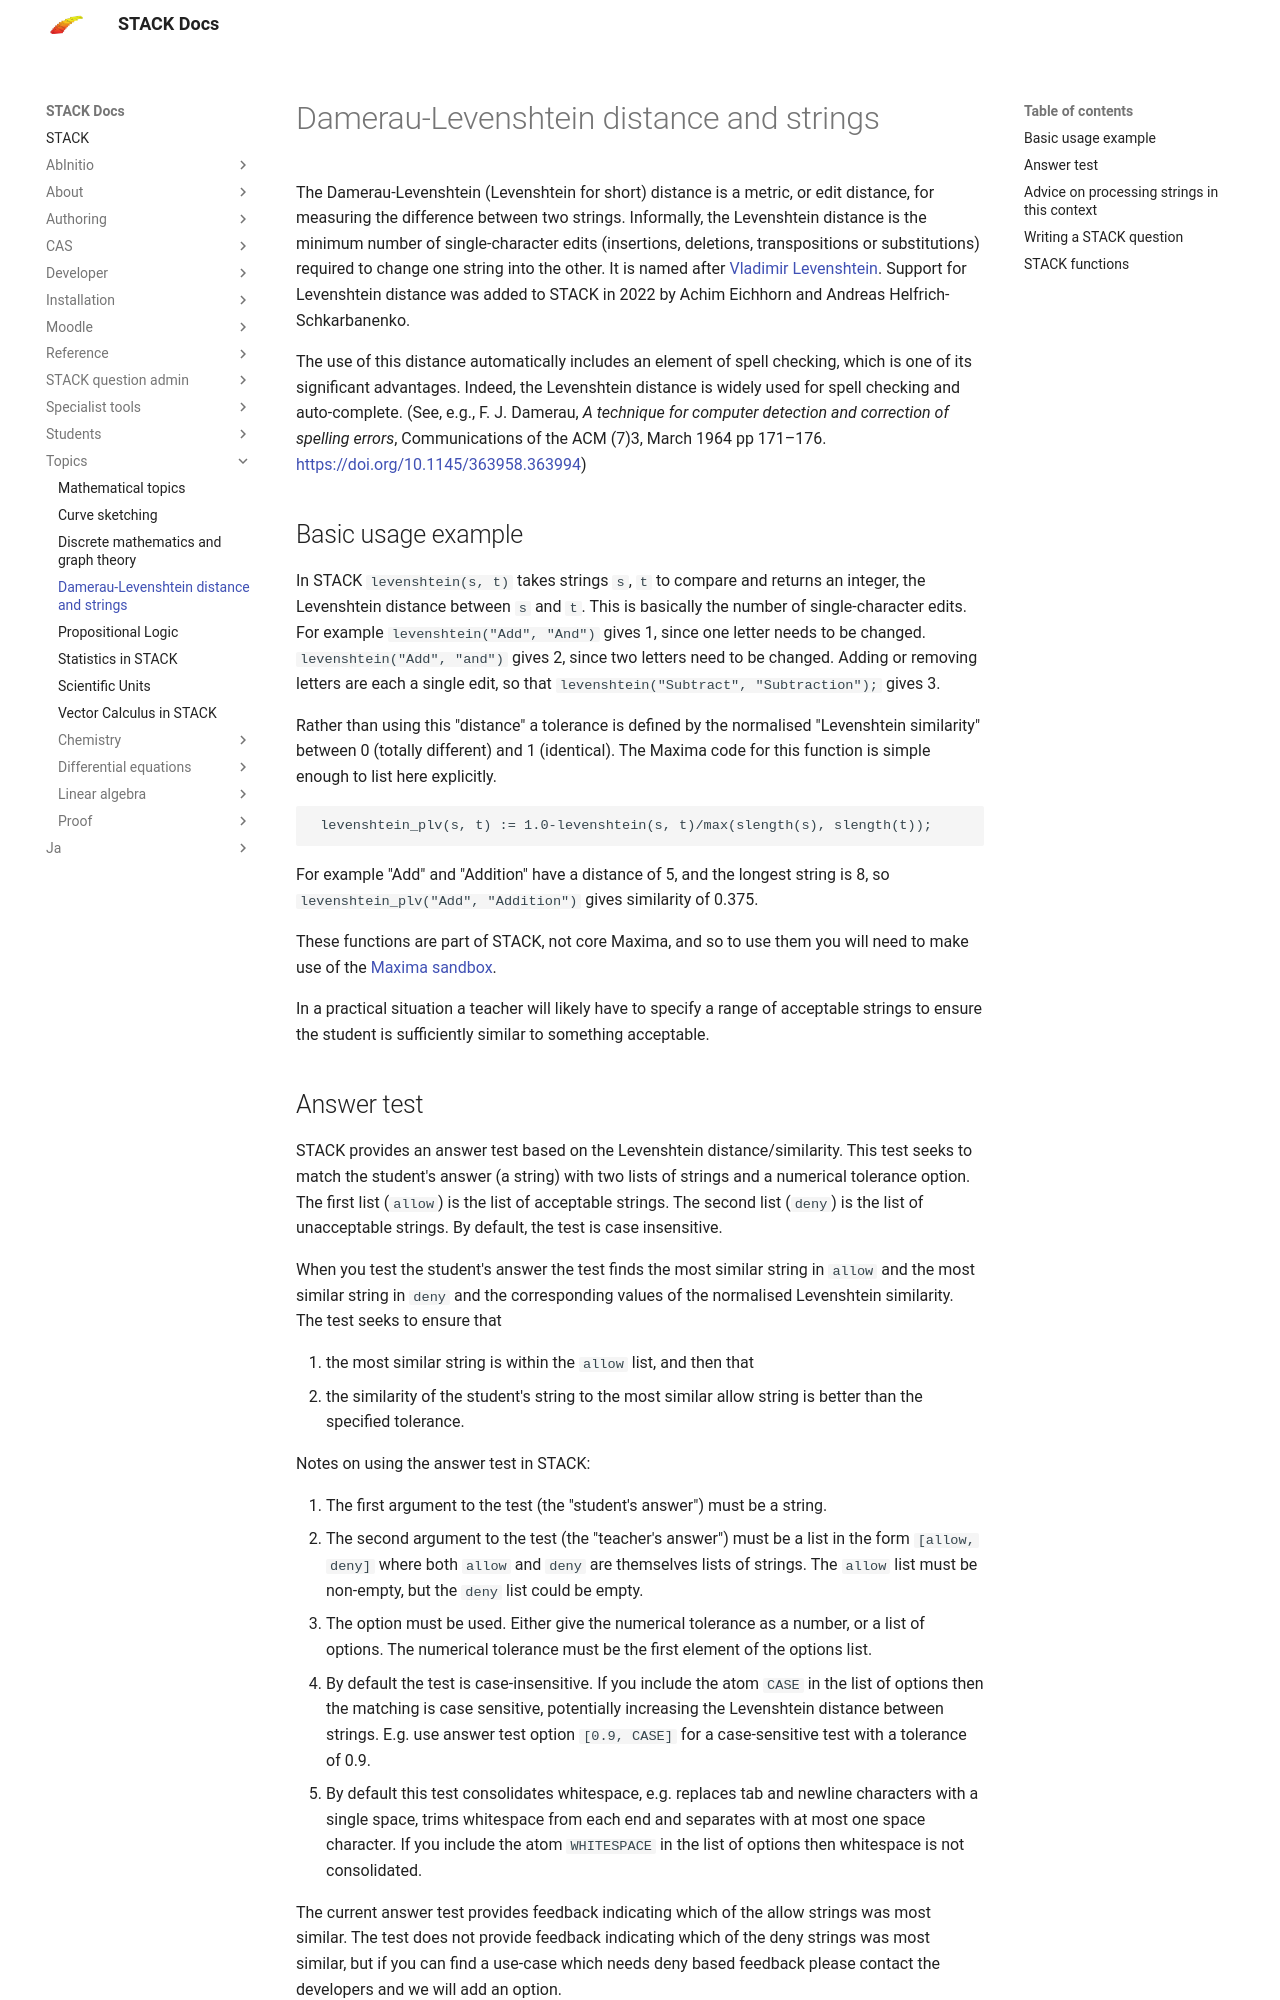

repository: maths/moodle-qtype_stack · page: en/Topics/Levenshtein_distance/index.html · generator: mkdocs

# Damerau-Levenshtein distance and strings

The Damerau-Levenshtein (Levenshtein for short) distance is a metric, or edit distance, for measuring the difference between two strings. Informally, the Levenshtein distance is the minimum number of single-character edits (insertions, deletions, transpositions or substitutions) required to change one string into the other. It is named after [Vladimir Levenshtein](https://en.wikipedia.org/wiki/Levenshtein_distance).  Support for Levenshtein distance was added to STACK in 2022 by Achim Eichhorn and Andreas Helfrich-Schkarbanenko.

The use of this distance automatically includes an element of spell checking, which is one of its significant advantages.  Indeed, the Levenshtein distance is widely used for spell checking and auto-complete.
(See, e.g., F. J. Damerau, _A technique for computer detection and correction of spelling errors_, Communications of the ACM (7)3, March 1964 pp 171–176. [https://doi.org/10.1145/363958.363994](https://doi.org/10.1145/363958.363994))

## Basic usage example

In STACK `levenshtein(s, t)` takes strings `s`, `t` to compare and returns an integer, the Levenshtein distance between `s` and `t`.  This is basically the number of single-character edits.  For example `levenshtein("Add", "And")` gives 1, since one letter needs to be changed. `levenshtein("Add", "and")` gives 2, since two letters need to be changed.  Adding or removing letters are each a single edit, so that `levenshtein("Subtract", "Subtraction");` gives 3.

Rather than using this "distance" a tolerance is defined by the normalised "Levenshtein similarity" between 0 (totally different) and 1 (identical).  The Maxima code for this function is simple enough to list here explicitly.

     levenshtein_plv(s, t) := 1.0-levenshtein(s, t)/max(slength(s), slength(t));

For example "Add" and "Addition" have a distance of 5, and the longest string is 8, so `levenshtein_plv("Add", "Addition")` gives similarity of 0.375.

These functions are part of STACK, not core Maxima, and so to use them you will need to make use of the [Maxima sandbox](../CAS/STACK-Maxima_sandbox.md).

In a practical situation a teacher will likely have to specify a range of acceptable strings to ensure the student is sufficiently similar to something acceptable.
